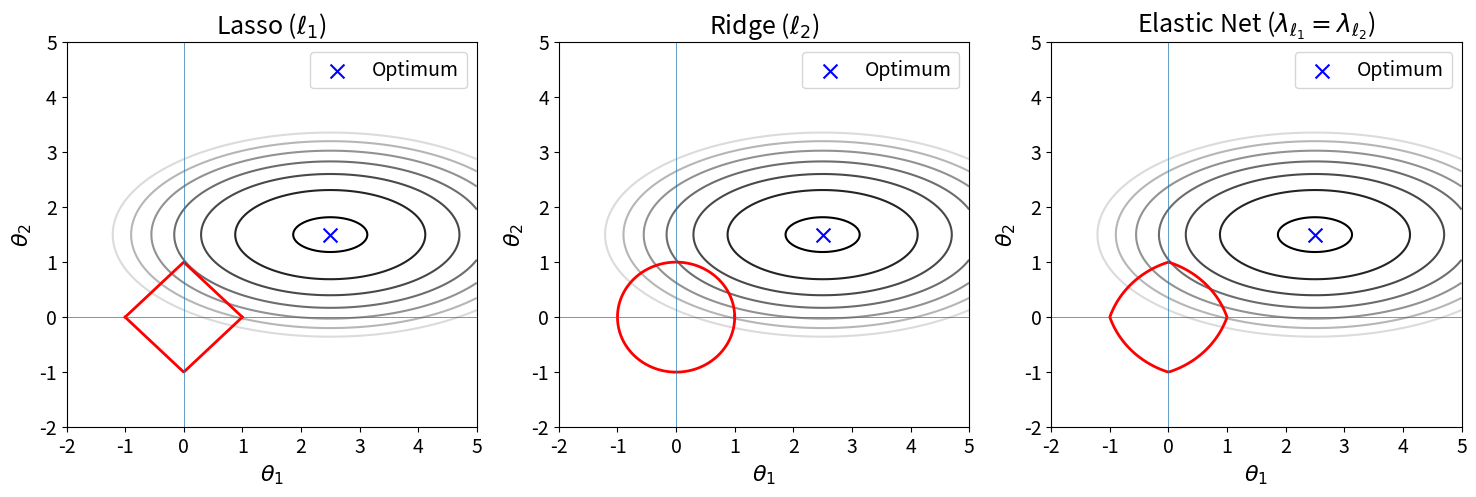

The matplotlib source for this figure:
import numpy as np
import os
import matplotlib.pyplot as plt

# --- 1) Global settings for font sizes ---
plt.rcParams.update({
    'figure.figsize': (18, 5),
    'axes.titlesize': 18,
    'axes.labelsize': 16,
    'xtick.labelsize': 14,
    'ytick.labelsize': 14,
    'legend.fontsize': 14
})

# --- 2) Data setup ---
theta1 = np.linspace(-2, 5, 400)
theta2 = np.linspace(-2, 5, 400)
T1, T2 = np.meshgrid(theta1, theta2)

opt1, opt2 = 2.5, 1.5
J = ((T1 - opt1) / 2)**2 + (T2 - opt2)**2

gamma = 0.5
penalty_en = gamma * (np.abs(T1) + np.abs(T2)) + (1 - gamma) * (T1**2 + T2**2)

# --- 3) Plotting ---
fig, axes = plt.subplots(1, 3)

# Lasso (l1)
axes[0].contour(T1, T2, J, levels=np.linspace(0.1, 4, 8), cmap='gray')
x = np.linspace(-1, 1, 200)
axes[0].plot(x, 1 - np.abs(x), 'r-', linewidth=2)
axes[0].plot(x, -1 + np.abs(x), 'r-', linewidth=2)
axes[0].scatter(opt1, opt2, color='blue', marker='x', s=100, label='Optimum')
axes[0].set_title(r"Lasso ($\ell_1$)")
axes[0].set_xlabel(r"$\theta_1$")
axes[0].set_ylabel(r"$\theta_2$")
axes[0].legend()
axes[0].axhline(0, linewidth=0.5)
axes[0].axvline(0, linewidth=0.5)

# Ridge (l2)
axes[1].contour(T1, T2, J, levels=np.linspace(0.1, 4, 8), cmap='gray')
theta = np.linspace(0, 2 * np.pi, 200)
axes[1].plot(np.cos(theta), np.sin(theta), 'r-', linewidth=2)
axes[1].scatter(opt1, opt2, color='blue', marker='x', s=100, label='Optimum')
axes[1].set_title(r"Ridge ($\ell_2$)")
axes[1].set_xlabel(r"$\theta_1$")
axes[1].set_ylabel(r"$\theta_2$")
axes[1].legend()
axes[1].axhline(0, linewidth=0.5)
axes[1].axvline(0, linewidth=0.5)

# Elastic Net
axes[2].contour(T1, T2, J, levels=np.linspace(0.1, 4, 8), cmap='gray')
ce = axes[2].contour(T1, T2, penalty_en, levels=[1], colors='r', linewidths=2)
axes[2].clabel(ce, fmt={1: r'\lambda_{\ell_1}\vert \vert \theta \vert \vert_1 + \lambda_{\ell_2}\vert \vert \theta \vert \vert_2^2 = 1'}, fontsize=12)
axes[2].scatter(opt1, opt2, color='blue', marker='x', s=100, label='Optimum')
axes[2].set_title(r"Elastic Net ($\lambda_{\ell_1}=\lambda_{\ell_2}$)")
axes[2].set_xlabel(r"$\theta_1$")
axes[2].set_ylabel(r"$\theta_2$")
axes[2].legend()
axes[2].axhline(0, linewidth=0.5)
axes[2].axvline(0, linewidth=0.5)

plt.savefig(r"C:\Users\AskeElsøeEngmark\PycharmProjects\MastersThesis\figs\contours.png", dpi=300, bbox_inches='tight')

plt.show()
